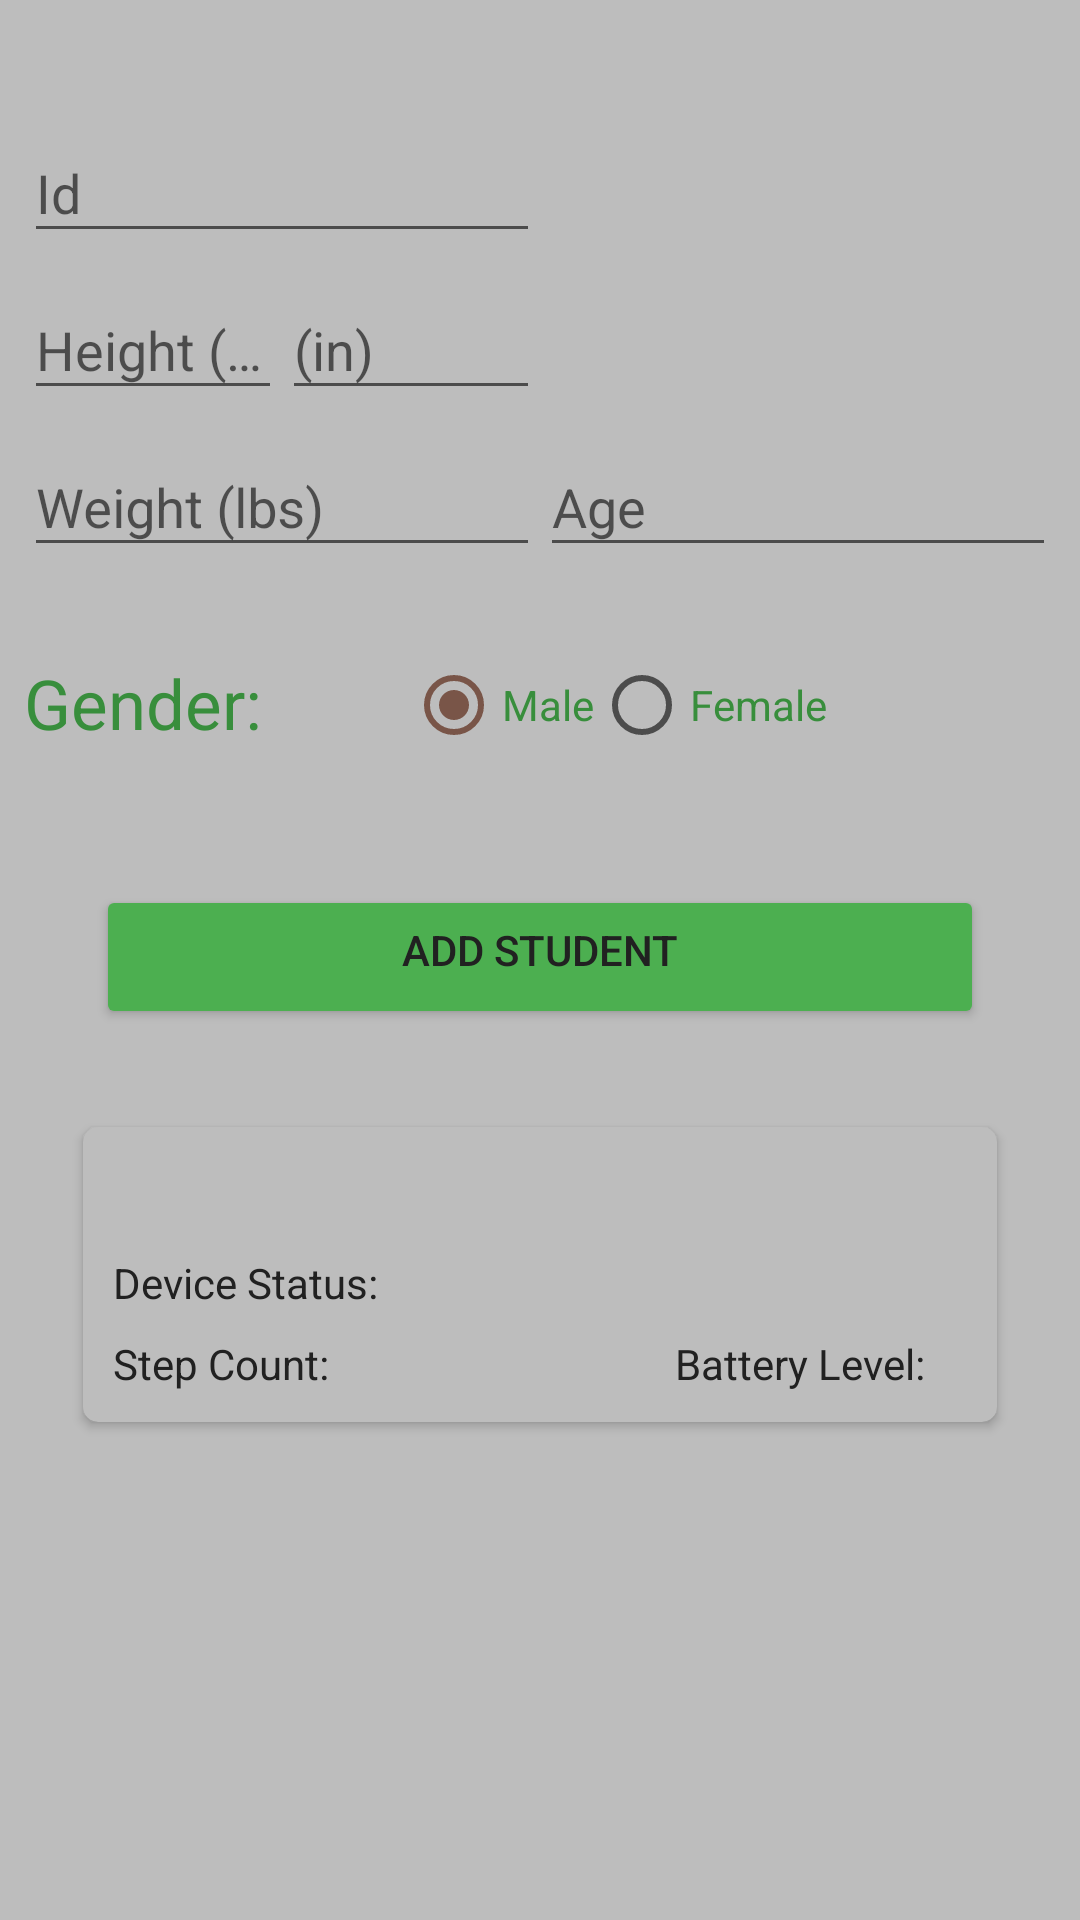

The Android layout XML behind this screen, and the referenced resources:
<!-- AndroidManifest.xml: application theme AppTheme -->
<!-- res/layout/fragment_add_member.xml -->
<?xml version="1.0" encoding="utf-8"?>
<LinearLayout
    xmlns:android="http://schemas.android.com/apk/res/android"
    android:orientation="vertical"
    android:layout_width="match_parent"
    android:layout_height="match_parent"
    android:background="@color/gray"
    android:padding="8dp">

    <LinearLayout
        android:layout_marginTop="24dp"
        android:layout_width="match_parent"
        android:layout_height="wrap_content"
        android:orientation="horizontal"
        android:weightSum="2">
        
        <android.support.design.widget.TextInputLayout
            android:layout_width="0dp"
            android:layout_height="wrap_content"
            android:layout_weight="1">
            <EditText
                android:focusable="true"
                android:id="@+id/first_name"
                android:layout_width="match_parent"
                android:layout_height="wrap_content"
                android:inputType="textCapWords"
                android:textColor="@color/black"
                android:hint="Id"
                android:textColorHint="@color/white"
                android:nextFocusDown="@+id/student_height_feet"/>
        </android.support.design.widget.TextInputLayout>
        
        
        <android.support.design.widget.TextInputLayout
            android:layout_width="0dp"
            android:layout_height="wrap_content"
            android:layout_weight="1">
            <EditText
                android:id="@+id/last_name"
                android:layout_width="match_parent"
                android:layout_height="wrap_content"
                android:inputType="textCapWords"
                android:textColor="@color/black"
                android:hint="Last Name"
                android:textColorHint="@color/white"
                android:nextFocusDown="@+id/student_height_feet"
                android:visibility="gone" />
        </android.support.design.widget.TextInputLayout>
    </LinearLayout>

    <LinearLayout
        android:layout_width="match_parent"
        android:layout_height="wrap_content"
        android:orientation="horizontal"
        android:weightSum="2">
        
        <android.support.design.widget.TextInputLayout
            android:layout_width="0dp"
            android:layout_height="wrap_content"
            android:layout_weight="0.5">
            <EditText
                android:id="@+id/student_height_feet"
                android:layout_width="match_parent"
                android:layout_height="wrap_content"
                android:inputType="number"
                android:textColor="@color/black"
                android:hint="Height (ft)"
                android:textColorHint="@color/white"
                android:nextFocusDown="@+id/student_height_inches"/>
        </android.support.design.widget.TextInputLayout>
        
        <android.support.design.widget.TextInputLayout
            android:layout_width="0dp"
            android:layout_height="wrap_content"
            android:layout_weight="0.5">
            <EditText
                android:id="@+id/student_height_inches"
                android:layout_width="match_parent"
                android:layout_height="wrap_content"
                android:inputType="number"
                android:textColor="@color/black"
                android:hint="(in)"
                android:textColorHint="@color/white"
                android:nextFocusDown="@+id/weight_add"/>
        </android.support.design.widget.TextInputLayout>
    </LinearLayout>


    <LinearLayout
        android:layout_width="match_parent"
        android:layout_height="wrap_content"
        android:orientation="horizontal"
        android:weightSum="2">
    
    <android.support.design.widget.TextInputLayout
        android:layout_width="match_parent"
        android:layout_height="wrap_content"
        android:layout_weight="1">
        <EditText android:id="@+id/weight_add"
            android:layout_width="match_parent"
            android:layout_height="wrap_content"
            android:inputType="number"
            android:textColor="@color/black"
            android:hint="Weight (lbs)"
            android:textColorHint="@color/white"
            android:nextFocusDown="@+id/age"/>
    </android.support.design.widget.TextInputLayout>

        <android.support.design.widget.TextInputLayout
            android:layout_width="match_parent"
            android:layout_height="wrap_content"
            android:layout_weight="1">
            <EditText android:id="@+id/age"
                android:layout_width="match_parent"
                android:layout_height="wrap_content"
                android:inputType="number"
                android:textColor="@color/black"
                android:hint="Age"
                android:textColorHint="@color/white"
                android:imeOptions="actionDone"/>

        </android.support.design.widget.TextInputLayout>
        </LinearLayout>

    <LinearLayout
        android:layout_width="match_parent"
        android:layout_height="wrap_content"
        android:orientation="horizontal"
        android:paddingTop="30dp"
        android:paddingBottom="20dp">

        <TextView
            android:layout_width="wrap_content"
            android:layout_height="wrap_content"
            android:text="Gender:"
            android:textColor="@color/darkgreen"
            android:paddingRight="48dp"
            android:textSize="23dp"/>

        <RadioGroup
            android:id="@+id/gender"
            android:layout_width="match_parent"
            android:layout_height="wrap_content"
            android:orientation="horizontal"
            android:textAlignment="center"
            android:checkedButton="@+id/male">

            <RadioButton
                android:id="@+id/male"
                android:layout_width="wrap_content"
                android:layout_height="wrap_content"
                android:text="Male"
                android:textColor="@color/darkgreen"/>

            <RadioButton
                android:id="@+id/female"
                android:layout_width="wrap_content"
                android:layout_height="wrap_content"
                android:text="Female"
                android:textColor="@color/darkgreen" />
        </RadioGroup>

    </LinearLayout>

    <LinearLayout
        android:layout_width="match_parent"
        android:layout_height="wrap_content"
        android:orientation="horizontal"
        android:visibility="gone">

        <TextView
            android:layout_width="wrap_content"
            android:layout_height="wrap_content"
            android:text="Hand:"
            android:textColor="@color/darkgreen"
            android:paddingRight="67dp"
            android:textSize="23dp"/>

        <RadioGroup
            android:id="@+id/hands"
            android:layout_width="match_parent"
            android:layout_height="wrap_content"
            android:orientation="horizontal"
            android:textAlignment="center">

            <RadioButton
                android:id="@+id/left_hand"
                android:layout_width="wrap_content"
                android:layout_height="wrap_content"
                android:text="Left"
                android:textColor="@color/darkgreen" />

            <RadioButton
                android:id="@+id/right_hand"
                android:layout_width="wrap_content"
                android:layout_height="wrap_content"
                android:text="Right"
                android:textColor="@color/darkgreen" />
        </RadioGroup>

    </LinearLayout>


    <LinearLayout
        android:orientation="vertical"
        android:layout_width="match_parent"
        android:layout_height="wrap_content"
        android:padding="24dp"
        android:background="?android:selectableItemBackground"
        android:weightSum="1">
    
    <android.support.v7.widget.AppCompatButton
        android:id="@+id/addDeviceBtn"
        android:layout_width="fill_parent"
        android:layout_height="wrap_content"
        android:padding="12dp"
        android:elevation="20dp"
        android:gravity="center_horizontal"
        android:text="Add Student"
        android:textColor="@color/black"
        android:theme="@style/ColoredButton"/>
    </LinearLayout>

    <include layout="@layout/member_cardview"/>

</LinearLayout>
<!-- res/layout/member_cardview.xml (included above) -->
<?xml version="1.0" encoding="utf-8"?>
<LinearLayout
    xmlns:android="http://schemas.android.com/apk/res/android"
    xmlns:app="http://schemas.android.com/apk/res-auto"
    android:orientation="vertical"
    android:layout_width="match_parent"
    android:layout_height="wrap_content">

    <android.support.v7.widget.CardView
        android:id="@+id/card_view"
        android:layout_height="wrap_content"
        android:layout_width="match_parent"
        android:layout_marginTop="4dp"
        android:layout_marginBottom="4dp"
        android:layout_marginLeft="16dp"
        android:layout_marginRight="16dp"
        cardBackgroundColor="@color/gray"
        android:elevation="8dp"
        android:layout_gravity="center"
        app:cardCornerRadius="5dp"
        app:contentPadding="10dp"
        app:cardUseCompatPadding="true"
        android:focusableInTouchMode="true">

        <RelativeLayout
            android:layout_width="match_parent"
            android:layout_height="match_parent">

            
            <TextView
                android:id="@+id/device"
                android:layout_height="wrap_content"
                android:layout_width="wrap_content"
                android:textColor="@color/black"

                android:textSize="18sp"
                android:textStyle="bold"
                />

            
            <LinearLayout
                android:layout_width="wrap_content"
                android:layout_height="wrap_content"
                android:layout_marginTop="8dp"
                android:orientation="horizontal"
                android:layout_below="@id/device"
                android:id="@+id/device_status">

                <TextView
                    android:layout_width="wrap_content"
                    android:layout_height="wrap_content"
                    android:textColor="@color/black"
                    android:textSize="14sp"
                    android:text="@string/device_status"/>
                <TextView
                    android:id="@+id/status"
                    android:layout_height="wrap_content"
                    android:layout_width="wrap_content"
                    android:layout_marginStart="4dp"
                    android:textColor="@color/black"
                    android:textSize="14sp"
                    />
            </LinearLayout>

            <RelativeLayout
                android:layout_width="match_parent"
                android:layout_height="wrap_content"
                android:layout_marginTop="8dp"
                android:layout_below="@id/device_status">
                
                <LinearLayout
                    android:layout_width="wrap_content"
                    android:layout_height="wrap_content"
                    android:orientation="horizontal"
                    android:layout_alignParentStart="true">

                    <TextView
                        android:layout_width="wrap_content"
                        android:layout_height="wrap_content"
                        android:textColor="@color/black"
                        android:textSize="14sp"
                        android:text="@string/step_count"/>

                    <TextView
                        android:id="@+id/steps"
                        android:layout_height="wrap_content"
                        android:layout_width="wrap_content"
                        android:layout_marginStart="4dp"
                        android:textColor="@color/black"
                        android:textSize="14sp"
                        />
                </LinearLayout>
                <LinearLayout
                    android:layout_width="wrap_content"
                    android:layout_height="wrap_content"
                    android:orientation="horizontal"
                    android:layout_alignParentEnd="true">
                    <TextView
                        android:layout_width="wrap_content"
                        android:layout_height="wrap_content"
                        android:layout_marginStart="12dp"
                        android:textColor="@color/black"
                        android:textSize="14sp"
                        android:text="@string/battery_level"/>

                    <TextView
                        android:id="@+id/battery"
                        android:layout_height="wrap_content"
                        android:layout_width="wrap_content"
                        android:layout_marginStart="4dp"
                        android:textColor="@color/black"
                        android:textSize="14sp"
                        android:text="   "
                        />

                </LinearLayout>
            </RelativeLayout>
        </RelativeLayout>
    </android.support.v7.widget.CardView>
</LinearLayout>
<!-- resources referenced by this layout -->
<resources>
  <color name="black">#212121</color>
  <color name="darkgreen">#388E3C</color>
  <color name="gray">#BDBDBD</color>
  <color name="white">#FFFFFF</color>
  <string name="battery_level">Battery Level:</string>
  <string name="device_status">Device Status:</string>
  <string name="step_count">Step Count:</string>
  <style name="ColoredButton" parent="Widget.AppCompat.Button">
          <item name="colorButtonNormal">@color/green</item>
      </style>
  <style name="AppTheme" parent="Theme.AppCompat.Light.NoActionBar">
          
          <item name="colorPrimary">@color/darkgreen</item>
          <item name="colorPrimaryDark">@color/brown</item>
          <item name="colorAccent">@color/brown</item>
          <item name="android:navigationBarColor">@color/brown</item>
          <item name="drawerArrowStyle">@style/WhiteDrawerIconStyle</item>
      </style>
  <color name="green">#4CAF50</color>
  <color name="brown">#795548</color>
  <style name="WhiteDrawerIconStyle" parent="Widget.AppCompat.DrawerArrowToggle">
          <item name="spinBars">true</item>
          <item name="color">@android:color/white</item>
      </style>
</resources>
